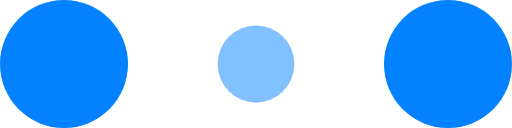
t = 0.00 s
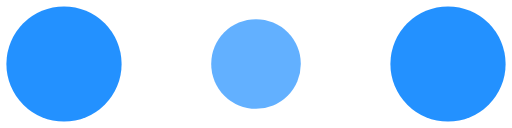
t = 0.10 s
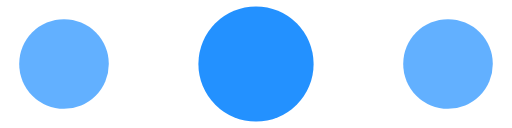
t = 0.30 s
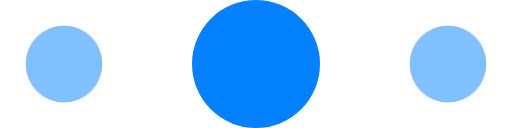
t = 0.40 s
t = 0.50 s: frame unchanged from t = 0.30 s, image omitted
t = 0.70 s: frame unchanged from t = 0.10 s, image omitted

The animated SVG that drew these frames (rendered in a browser with its animation timeline set to each time). Animation: 6 SMIL elements (animate=6); one cycle of 0.80 s, repeats indefinitely.

<!-- By Sam Herbert (@sherb), for everyone. More @ http://goo.gl/7AJzbL -->
<svg width="120" height="30" viewBox="0 0 120 30" xmlns="http://www.w3.org/2000/svg" fill="#0381ff">
    <circle cx="15" cy="15" r="15">
        <animate attributeName="r" from="15" to="15"
                 begin="0s" dur="0.8s"
                 values="15;9;15" calcMode="linear"
                 repeatCount="indefinite" />
        <animate attributeName="fill-opacity" from="1" to="1"
                 begin="0s" dur="0.8s"
                 values="1;.5;1" calcMode="linear"
                 repeatCount="indefinite" />
    </circle>
    <circle cx="60" cy="15" r="9" fill-opacity="0.3">
        <animate attributeName="r" from="9" to="9"
                 begin="0s" dur="0.8s"
                 values="9;15;9" calcMode="linear"
                 repeatCount="indefinite" />
        <animate attributeName="fill-opacity" from="0.5" to="0.5"
                 begin="0s" dur="0.8s"
                 values=".5;1;.5" calcMode="linear"
                 repeatCount="indefinite" />
    </circle>
    <circle cx="105" cy="15" r="15">
        <animate attributeName="r" from="15" to="15"
                 begin="0s" dur="0.8s"
                 values="15;9;15" calcMode="linear"
                 repeatCount="indefinite" />
        <animate attributeName="fill-opacity" from="1" to="1"
                 begin="0s" dur="0.8s"
                 values="1;.5;1" calcMode="linear"
                 repeatCount="indefinite" />
    </circle>
</svg>